Run: headless pygame with SDL's dummy video driver; simulated clock (each Clock.tick advances the game by its frame time, no real sleeping); random seed 0; keys injected as events and as key.get_pressed() state; no mouse input.
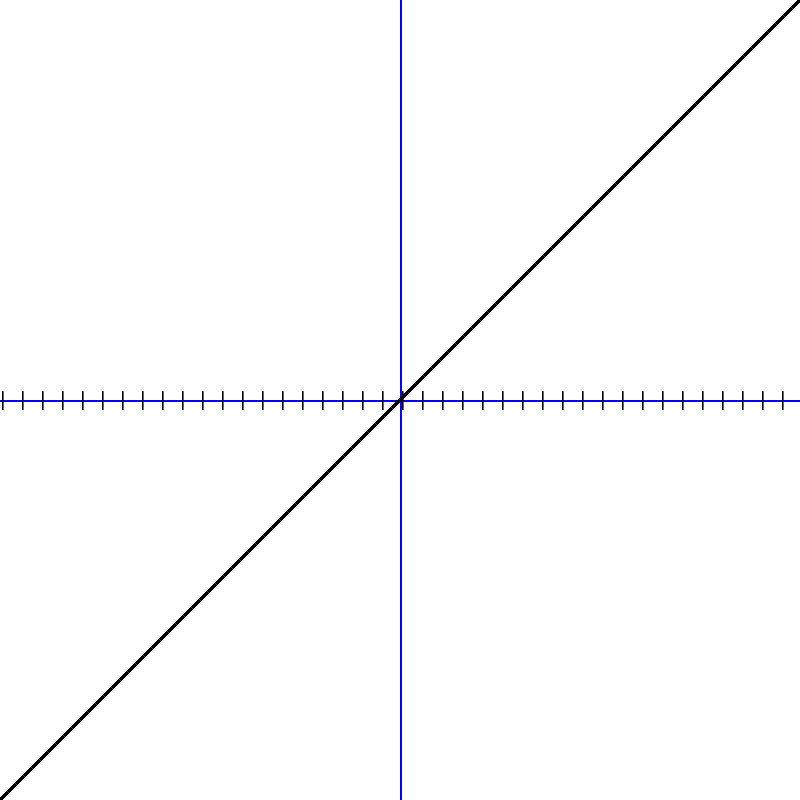
Frame 1 of 4 · flips 1–60 · no input
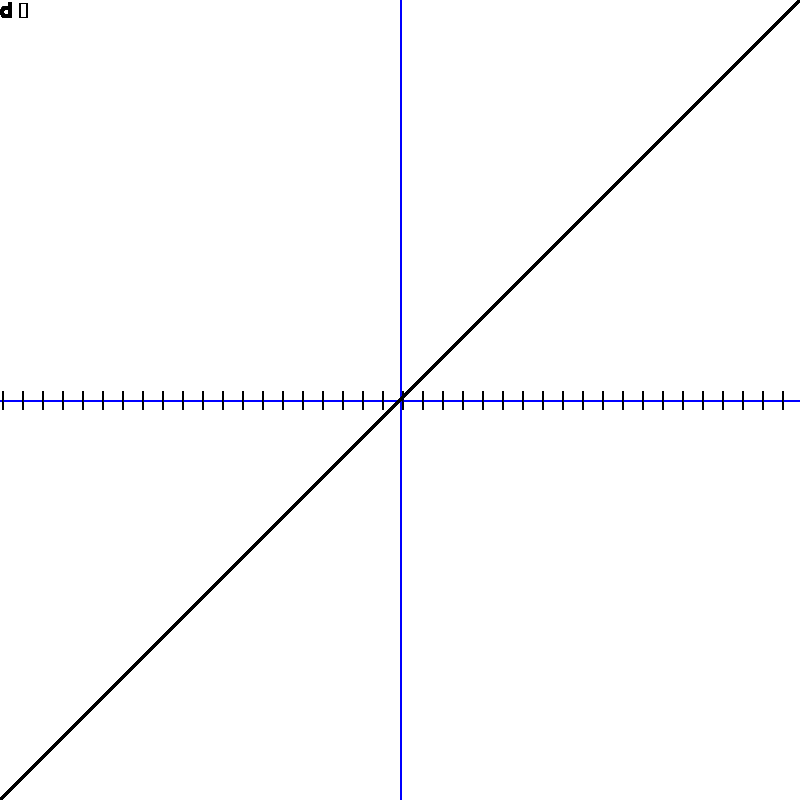
Frame 2 of 4 · flips 61–180 · tapped SPACE, RETURN · held RIGHT (→), D
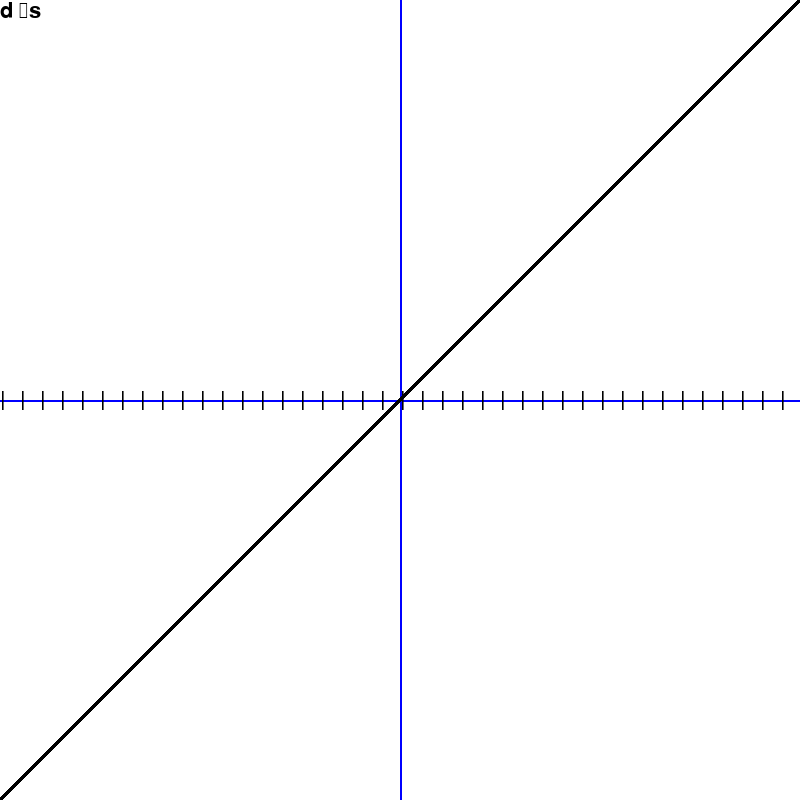
Frame 3 of 4 · flips 181–300 · held DOWN (↓), S
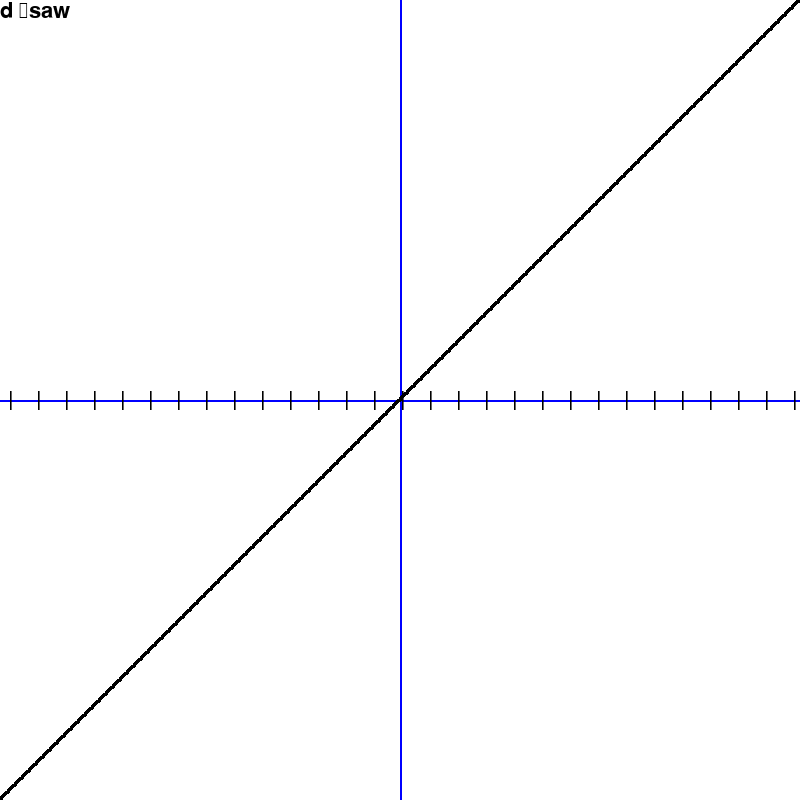
Frame 4 of 4 · flips 301–420 · held LEFT (←), A, UP (↑), W

The pygame program that drew these frames:


import pygame
from pygame import *
import sys
import math
from math import *
men = False

pygame.init()
x = 400
y = 400
x23 = 400
y23 = 400
press = True
mult = 10
ragtag = 8000
base_font = pygame.font.Font(None, 32)
user_text = ''
small_font = pygame.font.Font(None, 30)

pygame.display.set_caption("Aiden Kielbasinski's graphing calculator", icontitle='ello')
screen = pygame.display.set_mode((800, 800))

equation = 'y = (1x)'
testemonial = {}
# Split the equation into its components
def eqew(equation,ragtag,testemonial):
    for i in range(ragtag):
        parts = equation.split('=')
        lhs, rhs = parts[0], parts[1]
        m_index = lhs.find('m')
        b_index = lhs.find('b')
        if m_index != -1:
            m = float(lhs[:m_index])
        else:
            m = float(1)
        if b_index != -1:
            b = float(lhs[b_index + 1:])
        else:
            b = 0.0
        i -= ragtag/2
        x = 1 * i/10
        y = eval(rhs.replace('x', f'* {str(x)}'))
        
        testemonial[x] = y
        screen.fill((255,255,255))
    return testemonial
testemonial = eqew('y=1x',ragtag,testemonial)
while True:
    for event in pygame.event.get():
        if event.type == QUIT:
            pygame.quit()
            sys.exit()
        if event.type == pygame.KEYDOWN:
            user_text += event.unicode
            if event.key == K_BACKSPACE:
                user_text = user_text[:-2]
            if event.key == pygame.K_TAB:
                testemonial = {}
                testemonial = eqew(user_text, ragtag, testemonial)
                user_text = user_text[:-1]
                men = True
            if event.key == K_UP:
                if mult < 100:
                    mult += 4
            if event.key == K_DOWN:
                if mult > 10:
                    mult -= 4
            screen.fill((255,255,255))
            press = True
        if event.type == pygame.KEYUP:
            press = False
    pygame.draw.line(screen, (0,0,255),(0,y),(800,y),2)
    pygame.draw.line(screen, (0,0,255),(x,0),(x,800),2)
    o = 0
    for i in testemonial:
        x1 = i
        y1 = testemonial[i]
        x1 = x1 * mult
        y1 = y1 * mult
        y -= y1
        x += x1
        if user_text == 'y=(1x)**(0.4)' and men:
            print(x,y,y1,testemonial[i],eval(str(y)))
        if o == 20:
            text_surface1 = small_font.render("|", True, (0,0,0))
            screen.blit(text_surface1, (x,y23-10))
            #text_surface2 = small_font.render("--", True, (0,0,0))
            #screen.blit(text_surface2, (x23-6,y))
            o = 0
        y = eval(str(y))
        pygame.draw.circle(screen, (0,0,0), (x,y), 2)
        y = y23
        x = x23
        o += 1
    pygame.display.update()
    if press:
        screen.fill((255,255,255))
    text_surface = base_font.render(user_text, True, (0,0,0))
    screen.blit(text_surface, (0,0))
    
